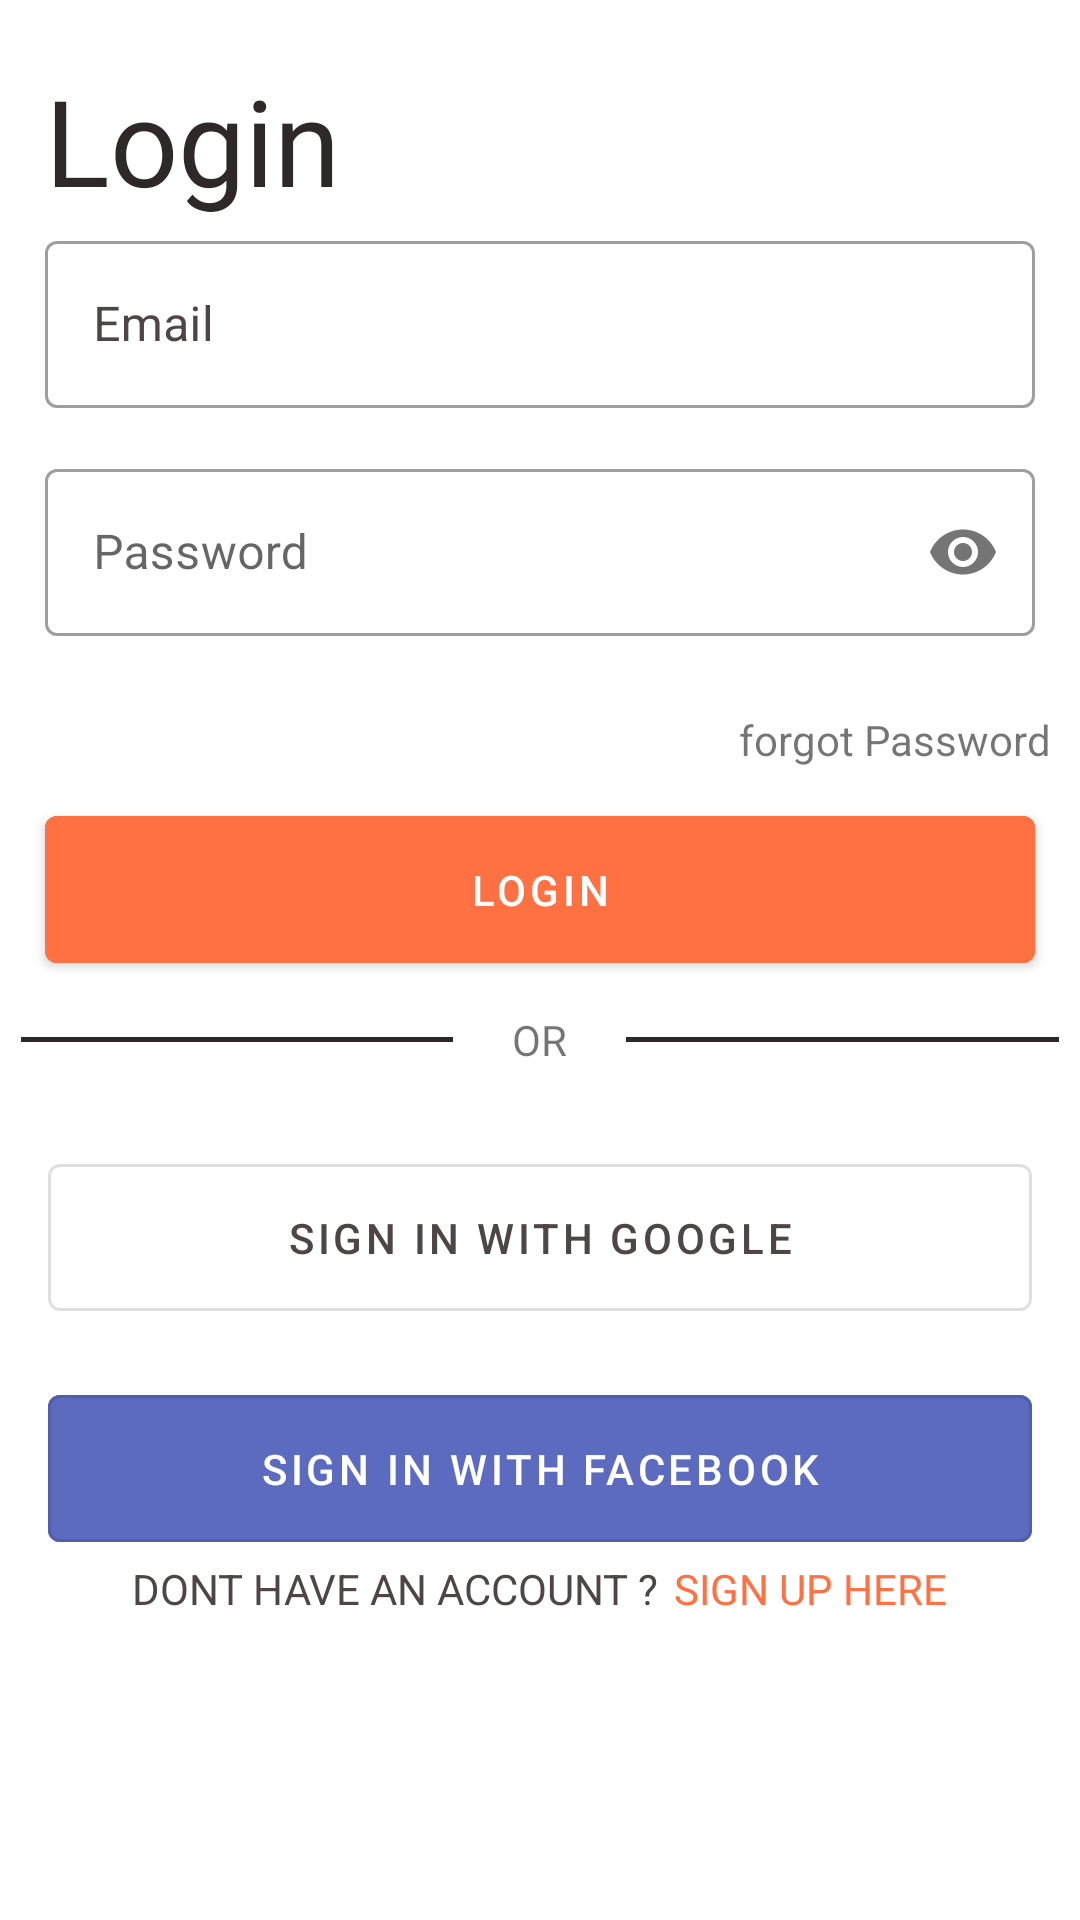

Here is an Android app screen rendered from its layout file. Give the layout XML and the strings, colors and styles it references.
<!-- AndroidManifest.xml: application theme AppTheme -->
<!-- res/layout/activity_login.xml -->
<?xml version="1.0" encoding="utf-8"?>
<FrameLayout xmlns:android="http://schemas.android.com/apk/res/android"
    xmlns:tools="http://schemas.android.com/tools"
    android:layout_width="match_parent"
    android:layout_height="match_parent"
    xmlns:app="http://schemas.android.com/apk/res-auto"
    tools:context=".LoginActivity"
    android:background="@android:color/white">

        <TextView
            android:layout_width="wrap_content"
            android:layout_height="wrap_content"
            android:text="Login"
            android:textSize="40dp"
            android:fontFamily="@font/baloobold"
            android:textColor="@color/materialblack"
            android:layout_marginTop="20dp"
            android:layout_marginLeft="15dp"/>


    <LinearLayout
        android:layout_width="match_parent"
        android:layout_height="wrap_content"
        android:orientation="vertical"
        android:layout_marginTop="55dp">

        <LinearLayout
            android:layout_width="match_parent"
            android:layout_height="wrap_content"
            android:orientation="vertical">
            <LinearLayout
                android:layout_width="match_parent"
                android:layout_height="wrap_content">

                <com.google.android.material.textfield.TextInputLayout
                    android:layout_width="match_parent"
                    android:layout_height="wrap_content"
                    style="@style/Widget.MaterialComponents.TextInputLayout.OutlinedBox"
                    android:layout_marginLeft="15dp"
                    android:layout_marginTop="20dp"
                    android:layout_marginRight="15dp"
                    app:endIconMode="clear_text"
                    android:textColorHint="@color/Lightblack"
                    android:backgroundTint="@color/colorPrimary">
                    <com.google.android.material.textfield.TextInputEditText
                        android:layout_width="match_parent"
                        android:layout_height="match_parent"
                        android:hint="Email"
                        android:inputType="text"
                        android:textColor="@color/Lightblack"
                        android:drawablePadding="16dp"
                        android:id="@+id/edt_Email">

                    </com.google.android.material.textfield.TextInputEditText>
                </com.google.android.material.textfield.TextInputLayout>
            </LinearLayout>
            <LinearLayout
                android:layout_width="match_parent"
                android:layout_height="wrap_content">

                <com.google.android.material.textfield.TextInputLayout
                    android:layout_width="match_parent"
                    android:layout_height="wrap_content"
                    style="@style/Widget.MaterialComponents.TextInputLayout.OutlinedBox"
                    android:layout_margin="15dp"
                    app:passwordToggleEnabled="true"
                    >
                    <com.google.android.material.textfield.TextInputEditText
                        android:layout_width="match_parent"
                        android:layout_height="match_parent"
                        android:hint="Password"
                        android:inputType="textPassword"
                        android:textColor="@color/Lightblack"
                        android:drawablePadding="16dp"
                        android:id="@+id/edt_Password">

                    </com.google.android.material.textfield.TextInputEditText>
                </com.google.android.material.textfield.TextInputLayout>
            </LinearLayout>

        </LinearLayout>

        <TextView
            android:layout_width="match_parent"
            android:layout_height="wrap_content"
            android:text="forgot Password"
            android:gravity="end"
            android:layout_margin="10dp">

        </TextView>

        <LinearLayout
            android:layout_width="match_parent"
            android:layout_height="wrap_content"
            android:orientation="vertical">


            <com.google.android.material.button.MaterialButton
                android:layout_width="match_parent"
                android:layout_height="wrap_content"
                android:layout_marginLeft="15dp"
                android:layout_marginRight="15dp"
                android:id="@+id/btnlogin"
                style="@style/Widget.MaterialComponents.Button"
                android:backgroundTint="@color/darkorange"
                android:text="Login"
                android:padding="15dp"
                app:rippleColor="#BF437B"/>
            <LinearLayout
                android:layout_width="match_parent"
                android:layout_height="wrap_content"
                android:orientation="horizontal"

                android:weightSum="3">

                <View
                    android:layout_width="0dp"
                    android:layout_height="1.5dp"
                    android:layout_weight="1.25"
                    android:layout_gravity="center"
                    android:layout_marginLeft="7dp"

                    android:background="@color/materialblack"/>
                <TextView
                    android:layout_width="0dp"
                    android:layout_height="wrap_content"
                    android:text="OR"
                    android:layout_weight="0.5"
                    android:gravity="center"
                    android:padding="10dp"
                    />
                <View
                    android:layout_width="0dp"
                    android:layout_height="1.5dp"
                    android:layout_weight="1.25"
                    android:layout_gravity="center"
                    android:layout_marginRight="7dp"
                    android:background="@color/materialblack"/>
            </LinearLayout>

            <com.google.android.material.button.MaterialButton
                android:layout_width="match_parent"
                android:layout_height="wrap_content"
                style="@style/Widget.MaterialComponents.Button.OutlinedButton"
                android:layout_margin="16dp"
                android:text="sign in with google"
                android:textColor="@color/Lightblack"
                android:padding="15dp"
                app:rippleColor="#304FFE"
                android:drawableLeft="@drawable/icons8google" />
            <com.google.android.material.button.MaterialButton
                android:layout_width="match_parent"
                android:layout_height="wrap_content"
                style="@style/Widget.MaterialComponents.Button.OutlinedButton"
                android:layout_marginLeft="16dp"
                android:layout_marginRight="16dp"
                android:backgroundTint="#5C6BC0"
                android:text="sign in with facebook"
                android:padding="15dp"

                android:drawableLeft="@drawable/icons8facebook2"
                android:textColor="@android:color/white"
                app:rippleColor="#304FFE"/>
        </LinearLayout>

        <LinearLayout
            android:layout_width="match_parent"
            android:layout_height="wrap_content"
            android:orientation="horizontal"
            android:gravity="center">
            <TextView
                android:layout_width="wrap_content"
                android:layout_height="wrap_content"
                android:textColor="@color/Lightblack"
                android:text="DONT HAVE AN ACCOUNT ?"/>
            <TextView
                android:layout_width="wrap_content"
                android:layout_height="wrap_content"
                android:textColor="@color/darkorange"
                android:text="SIGN UP HERE"
                android:layout_marginLeft="5dp"
                android:id="@+id/txt_signup"
                android:fontFamily="@font/baloobold"/>
        </LinearLayout>
    </LinearLayout>


</FrameLayout>
<!-- resources referenced by this layout -->
<resources>
  <color name="Lightblack">#4E4646</color>
  <color name="colorPrimary">#2E2828</color>
  <color name="darkorange">#FF7043</color>
  <color name="materialblack">#2E2828</color>
  <style name="AppTheme" parent="Theme.MaterialComponents.DayNight.NoActionBar.Bridge">
          
          <item name="colorPrimary">@color/colorPrimary</item>
          <item name="colorPrimaryDark">@color/colorPrimaryDark</item>
          <item name="colorAccent">@color/colorAccent</item>
      </style>
  <color name="colorPrimaryDark">#ffff</color>
  <color name="colorAccent">#FF7043</color>
</resources>
